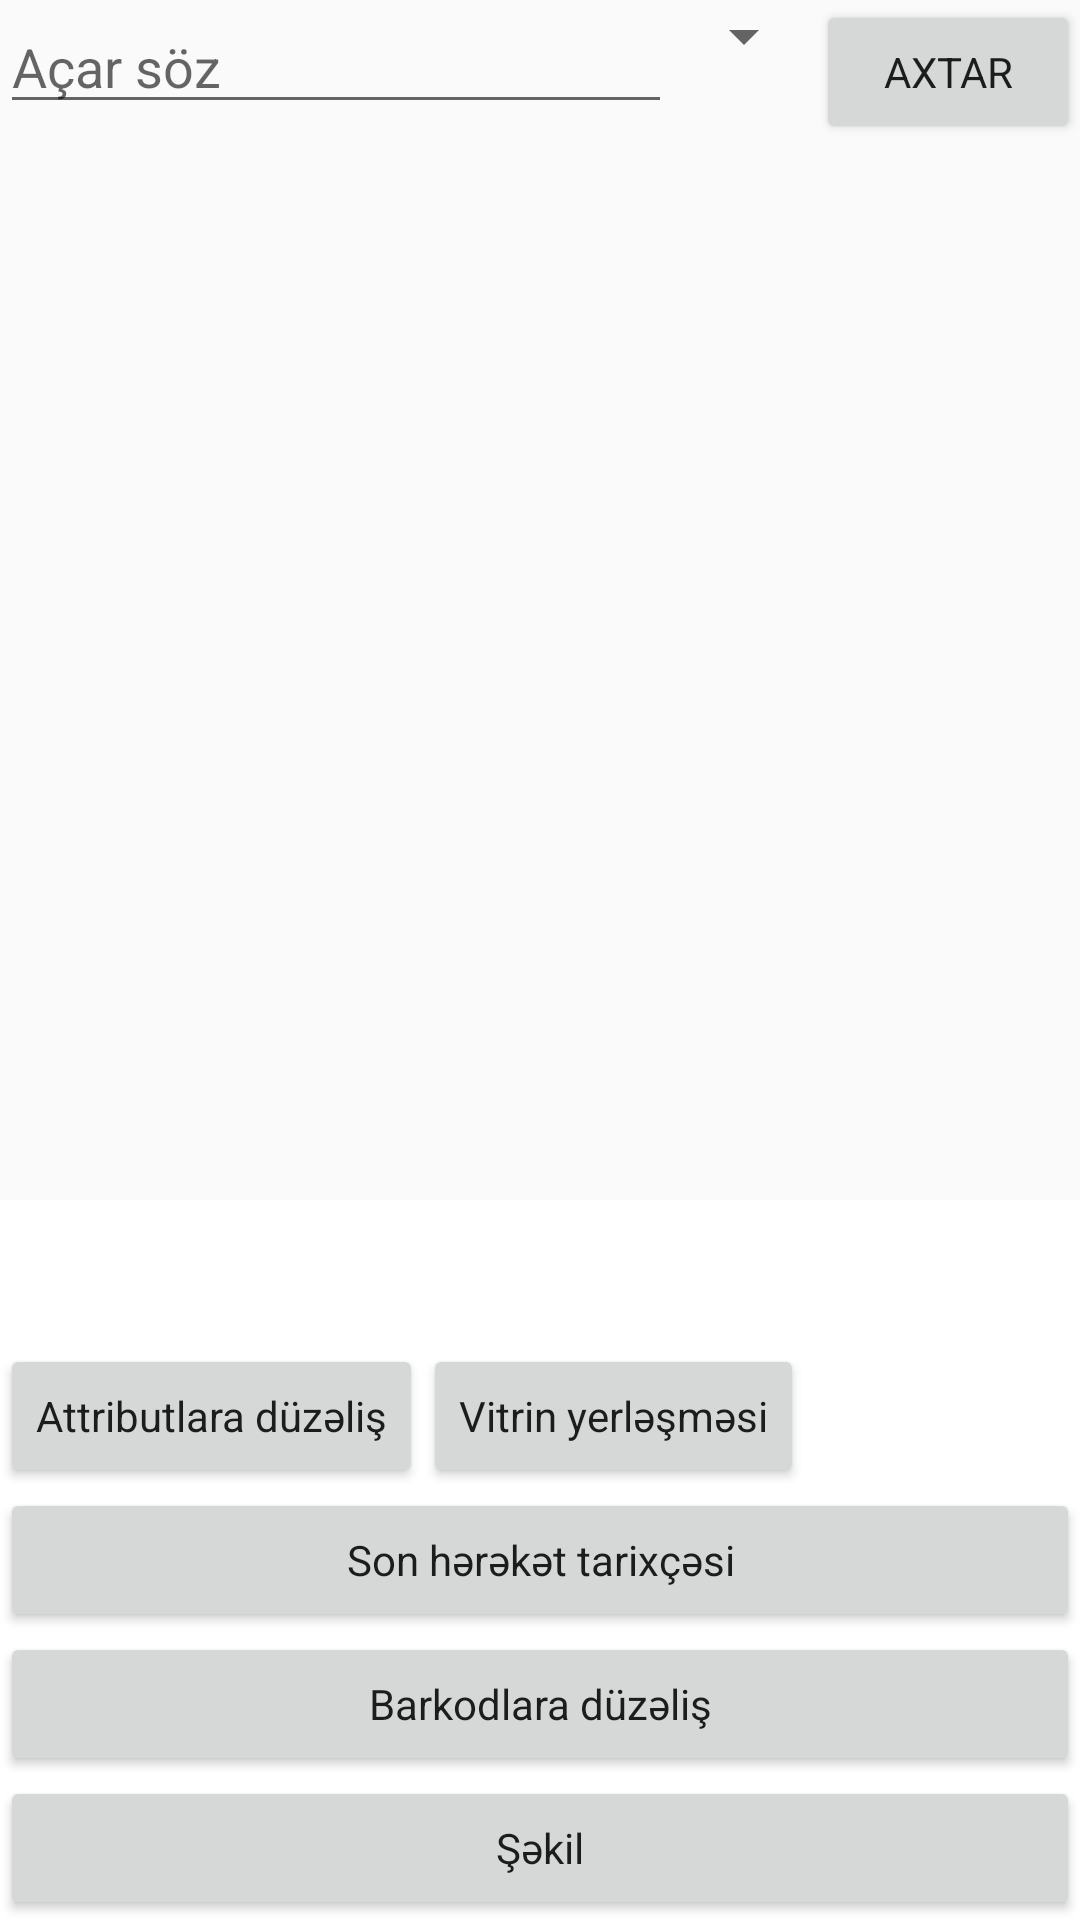

Android layout source for this screen:
<!-- AndroidManifest.xml: application theme AppTheme -->
<!-- res/layout/activity_inventory_info.xml -->
<?xml version="1.0" encoding="utf-8"?>
<androidx.constraintlayout.widget.ConstraintLayout xmlns:android="http://schemas.android.com/apk/res/android"
    xmlns:app="http://schemas.android.com/apk/res-auto"
    xmlns:tools="http://schemas.android.com/tools"
    android:layout_width="match_parent"
    android:layout_height="match_parent"
    tools:context=".activity.InventoryInfoActivity">


    <LinearLayout
        android:id="@+id/top"
        android:layout_width="match_parent"
        android:layout_height="wrap_content"
        android:orientation="vertical"
        app:layout_constraintStart_toStartOf="parent"
        app:layout_constraintTop_toTopOf="parent">

        <LinearLayout
            android:layout_width="match_parent"
            android:layout_height="wrap_content">

            <EditText
                android:id="@+id/keyword_edit"
                android:layout_width="0dp"
                android:layout_height="wrap_content"
                android:layout_weight="1"
                android:autofillHints="@string/keyword"
                android:ems="10"
                android:hint="@string/keyword"
                android:inputType="textFilter" />

            <Spinner
                android:id="@+id/search_field"
                android:layout_width="wrap_content"
                android:layout_height="wrap_content" />

            <Button
                android:id="@+id/search"
                android:layout_width="wrap_content"
                android:layout_height="wrap_content"
                android:text="@string/search" />

        </LinearLayout>


        <ScrollView
            android:layout_width="match_parent"
            android:layout_height="wrap_content">

            <TextView
                android:id="@+id/good_info"
                android:layout_width="match_parent"
                android:layout_height="wrap_content"
                android:enabled="false"
                android:gravity="start|top"
                android:paddingBottom="200dp"
                android:textColor="@android:color/black"
                android:textSize="24sp" />
        </ScrollView>
    </LinearLayout>

    <LinearLayout
        android:id="@+id/foot"
        android:layout_width="match_parent"
        android:layout_height="wrap_content"
        android:layout_gravity="bottom"
        android:background="@android:color/white"
        android:orientation="vertical"
        app:layout_constraintBottom_toBottomOf="parent"
        app:layout_constraintStart_toStartOf="parent">

        <Button
            android:id="@+id/scan_cam"
            android:layout_width="match_parent"
            android:layout_height="wrap_content"
            android:text="@string/camera_scanner"
            android:textAllCaps="false"
            android:visibility="invisible"
            app:layout_constraintVertical_bias="1.0" />

        <LinearLayout
            android:layout_width="match_parent"
            android:layout_height="wrap_content">

            <Button
                android:id="@+id/edit_attributes"
                android:layout_width="wrap_content"
                android:layout_height="wrap_content"
                android:text="@string/edit_attributes"
                android:textAllCaps="false"
                tools:ignore="ButtonStyle" />

            <Button
                android:id="@+id/edit_shelf_location"
                android:layout_width="wrap_content"
                android:layout_height="wrap_content"
                android:layout_gravity="end"
                android:text="@string/shelf_location"
                android:textAllCaps="false"
                tools:ignore="ButtonStyle" />

        </LinearLayout>

        <Button
            android:id="@+id/latest_movements"
            android:layout_width="match_parent"
            android:layout_height="wrap_content"
            android:text="@string/latest_movements"
            android:textAllCaps="false" />

        <Button
            android:id="@+id/edit_barcodes"
            android:layout_width="match_parent"
            android:layout_height="wrap_content"
            android:text="@string/edit_barcodes"
            android:textAllCaps="false" />

        <Button
            android:id="@+id/photo"
            android:layout_width="match_parent"
            android:layout_height="wrap_content"
            android:layout_gravity="bottom"
            android:text="@string/image"
            android:textAllCaps="false" />

    </LinearLayout>

    
    
    

    
    
    
    

    
    
</androidx.constraintlayout.widget.ConstraintLayout>
<!-- resources referenced by this layout -->
<resources>
  <string name="camera_scanner">Kamera skaner</string>
  <string name="edit_attributes">Attributlara düzəliş</string>
  <string name="edit_barcodes">Barkodlara düzəliş</string>
  <string name="image">Şəkil</string>
  <string name="keyword">Açar söz</string>
  <string name="latest_movements">Son hərəkət tarixçəsi</string>
  <string name="search">Axtar</string>
  <string name="shelf_location">Vitrin yerləşməsi</string>
  <style name="AppTheme" parent="Theme.AppCompat.Light.DarkActionBar">
          
          <item name="colorPrimary">@color/colorPrimary</item>
          <item name="colorPrimaryDark">@color/colorPrimaryDark</item>
          <item name="colorAccent">@color/colorAccent</item>
          <item name="fontFamily">@font/clear_sans</item>
      </style>
  <color name="colorPrimary">#6394BA</color>
  <color name="colorPrimaryDark">#314F68</color>
  <color name="colorAccent">#03DAC5</color>
</resources>
